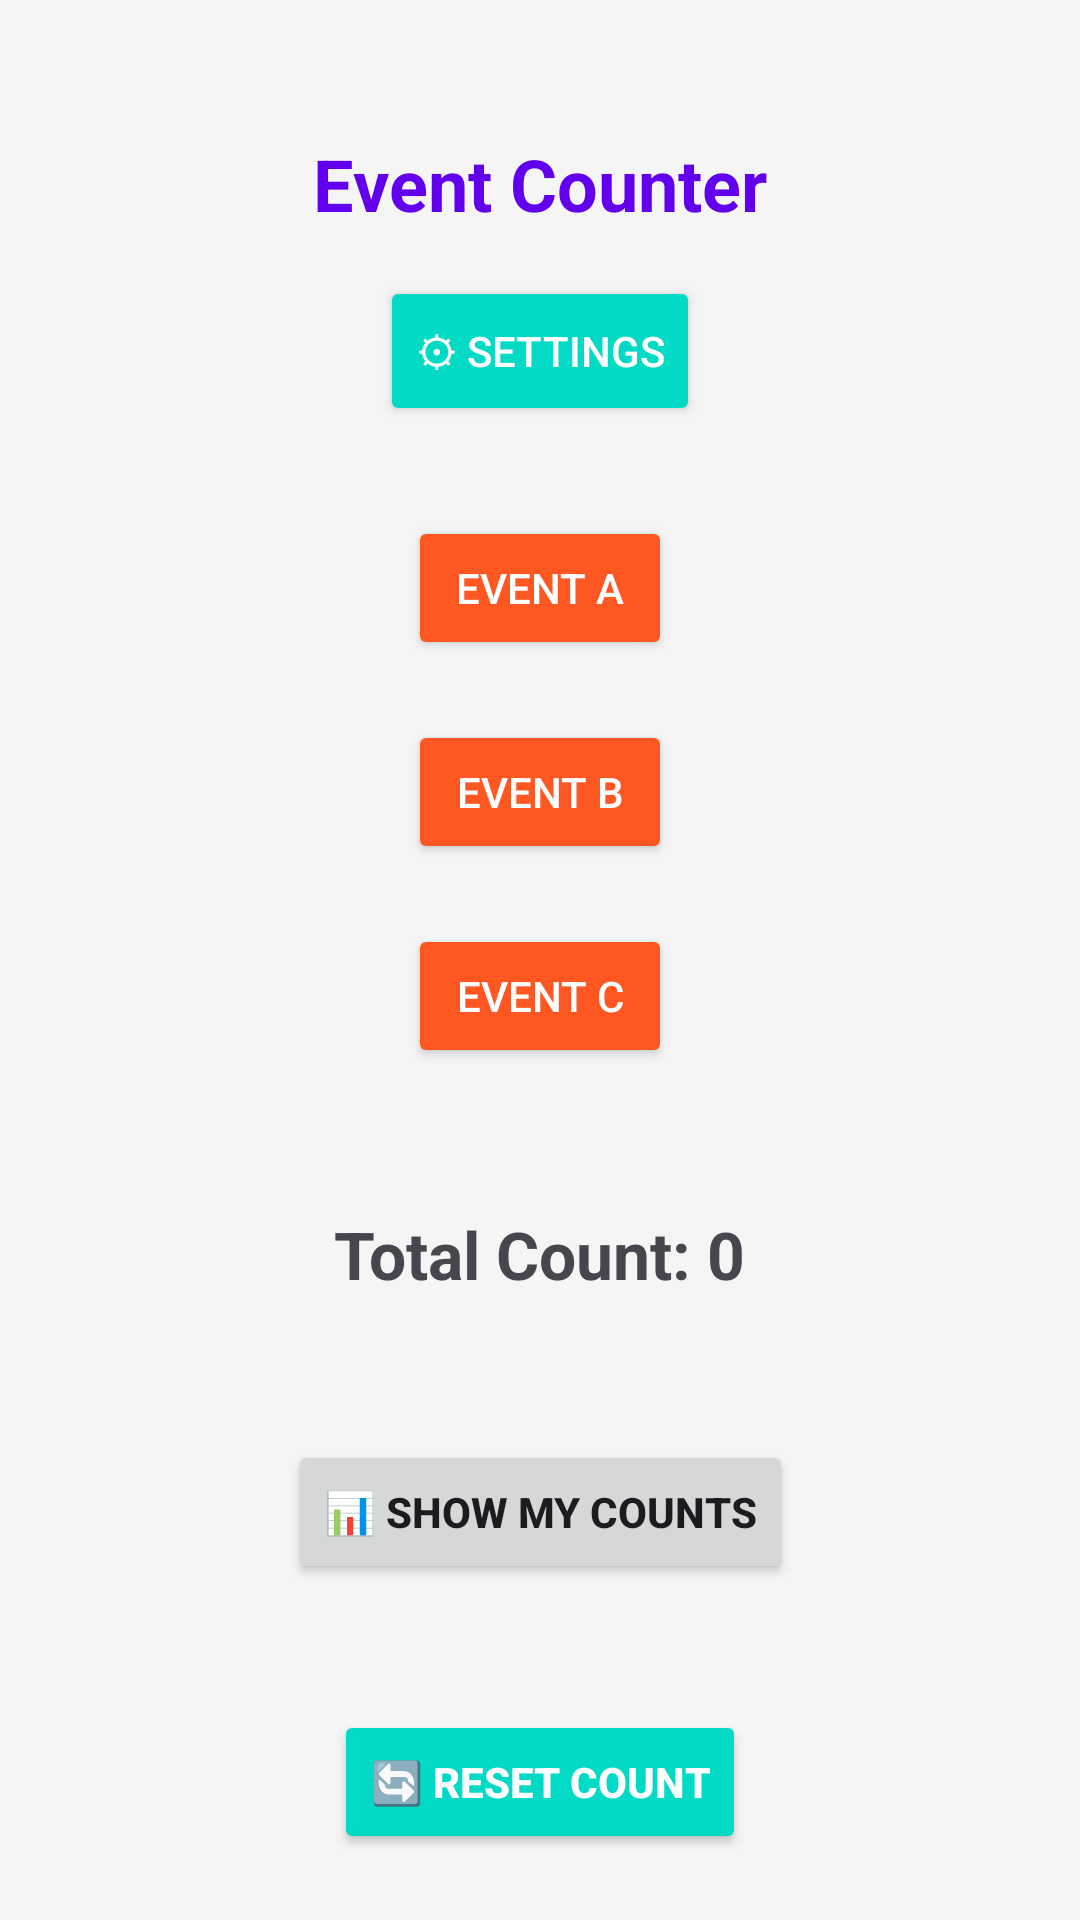

The Android layout XML behind this screen, and the referenced resources:
<!-- AndroidManifest.xml: application theme Theme.TechAssignment_1 -->
<!-- res/layout/activity_main.xml -->
<?xml version="1.0" encoding="utf-8"?>
<androidx.constraintlayout.widget.ConstraintLayout xmlns:android="http://schemas.android.com/apk/res/android"
    xmlns:app="http://schemas.android.com/apk/res-auto"
    xmlns:tools="http://schemas.android.com/tools"
    android:id="@+id/main"
    android:layout_width="match_parent"
    android:layout_height="match_parent"
    android:background="@color/background"
    tools:context=".MainActivity">

    
    <TextView
        android:id="@+id/appTitle"
        android:layout_width="wrap_content"
        android:layout_height="wrap_content"
        android:paddingTop="30dp"
        android:text="Event Counter"
        android:textColor="@color/primary"
        android:textSize="24sp"
        android:textStyle="bold"
        app:layout_constraintBottom_toTopOf="@+id/Settingsbtn"
        app:layout_constraintEnd_toEndOf="parent"
        app:layout_constraintStart_toStartOf="parent"
        app:layout_constraintTop_toTopOf="parent" />

    
    <Button
        android:id="@+id/Settingsbtn"
        android:layout_width="wrap_content"
        android:layout_height="50dp"
        android:layout_marginTop="92dp"
        android:text="⚙ Settings"
        android:backgroundTint="@color/accent"
        android:textColor="@color/textColor"
        app:layout_constraintEnd_toEndOf="parent"
        app:layout_constraintStart_toStartOf="parent"
        app:layout_constraintTop_toTopOf="parent" />

    
    <Button
        android:id="@+id/eventButton1"
        android:layout_width="wrap_content"
        android:layout_height="wrap_content"
        android:text="Event A"
        android:backgroundTint="@color/buttonColor"
        android:textColor="@color/textColor"
        app:layout_constraintTop_toBottomOf="@id/Settingsbtn"
        app:layout_constraintStart_toStartOf="parent"
        app:layout_constraintEnd_toEndOf="parent"
        android:layout_marginTop="30dp" />

    
    <Button
        android:id="@+id/eventButton2"
        android:layout_width="wrap_content"
        android:layout_height="wrap_content"
        android:layout_marginTop="20dp"
        android:text="Event B"
        android:backgroundTint="@color/buttonColor"
        android:textColor="@color/textColor"
        app:layout_constraintEnd_toEndOf="parent"
        app:layout_constraintStart_toStartOf="parent"
        app:layout_constraintTop_toBottomOf="@id/eventButton1" />

    
    <Button
        android:id="@+id/eventButton3"
        android:layout_width="wrap_content"
        android:layout_height="wrap_content"
        android:layout_marginTop="20dp"
        android:text="Event C"
        android:backgroundTint="@color/buttonColor"
        android:textColor="@color/textColor"
        app:layout_constraintEnd_toEndOf="parent"
        app:layout_constraintStart_toStartOf="parent"
        app:layout_constraintTop_toBottomOf="@id/eventButton2" />

    
    <TextView
        android:id="@+id/totalCountText"
        android:layout_width="wrap_content"
        android:layout_height="wrap_content"
        android:text="Total Count: 0"
        android:textSize="22sp"
        android:textStyle="bold"
        android:backgroundTint="@color/accent"
        app:layout_constraintTop_toBottomOf="@id/eventButton3"
        app:layout_constraintBottom_toTopOf="@id/showCountsBtn"
        app:layout_constraintStart_toStartOf="parent"
        app:layout_constraintEnd_toEndOf="parent"
        android:layout_marginTop="20dp"
        android:layout_marginBottom="20dp" />

    
    <Button
        android:id="@+id/showCountsBtn"
        android:layout_width="wrap_content"
        android:layout_height="wrap_content"
        android:layout_marginBottom="112dp"
        android:text="📊 SHOW MY COUNTS"
        android:textStyle="bold"
        app:layout_constraintBottom_toBottomOf="parent"
        app:layout_constraintStart_toStartOf="parent"
        app:layout_constraintEnd_toEndOf="parent" />

    
    <Button
        android:id="@+id/resetCountsBtn"
        android:layout_width="wrap_content"
        android:layout_height="wrap_content"
        android:layout_marginTop="20dp"
        android:backgroundTint="@color/accent"
        android:text="🔄 Reset Count"
        android:textColor="@color/textColor"
        android:textStyle="bold"
        app:layout_constraintBottom_toBottomOf="parent"
        app:layout_constraintEnd_toEndOf="parent"
        app:layout_constraintStart_toStartOf="parent"
        app:layout_constraintTop_toBottomOf="@id/showCountsBtn" />

</androidx.constraintlayout.widget.ConstraintLayout>
<!-- resources referenced by this layout -->
<resources>
  <color name="accent">#03DAC5</color>
  <color name="background">#F5F5F5</color>
  <color name="buttonColor">#FF5722</color>
  <color name="primary">#6200EE</color>
  <color name="textColor">#FFFFFF</color>
  <style name="Theme.TechAssignment_1" parent="Base.Theme.TechAssignment_1" />
  <style name="Base.Theme.TechAssignment_1" parent="Theme.Material3.DayNight.NoActionBar">
          
          
          <item name="colorPrimary">@color/primary</item>
          <item name="colorPrimaryVariant">@color/primaryDark</item>
          <item name="colorSecondary">@color/accent</item>
          <item name="android:colorBackground">@color/background</item>
      </style>
  <color name="primaryDark">#3700B3</color>
</resources>
